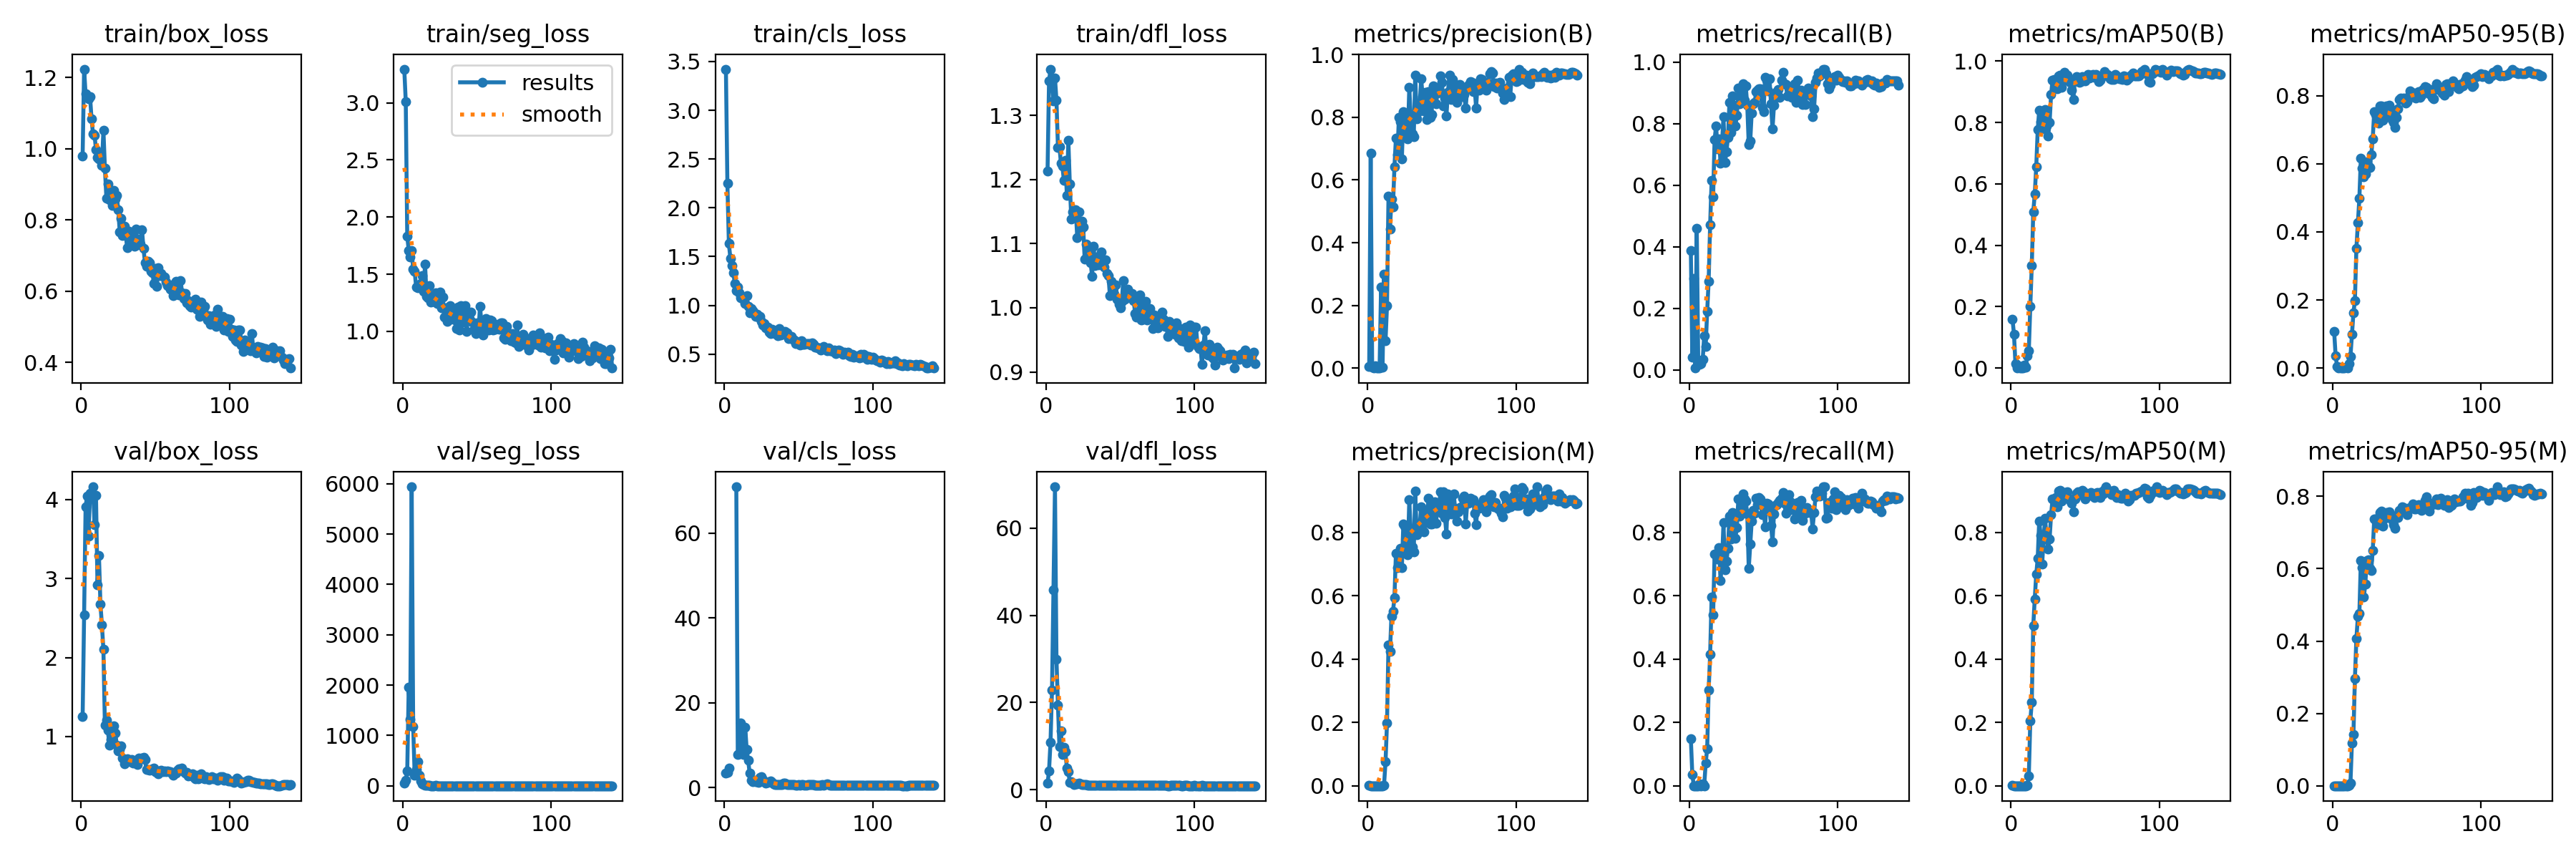

Values plotted in this chart, from the file beside it:
epoch, time, train/box_loss, train/seg_loss, train/cls_loss, train/dfl_loss, metrics/precision(B), metrics/recall(B), metrics/mAP50(B), metrics/mAP50-95(B), metrics/precision(M), metrics/recall(M), metrics/mAP50(M), metrics/mAP50-95(M), val/box_loss, val/seg_loss, val/cls_loss, val/dfl_loss, lr/pg0, lr/pg1, lr/pg2
1, 8.394, 0.9801, 3.295, 3.422, 1.214, 0.00511, 0.3868, 0.1599, 0.1083, 0.00108, 0.1488, 0.00108, 0.00024, 1.249, 48.8, 3.361, 1.435, 0.0928, 0.0008, 0.0008
2, 13.18, 1.223, 3.013, 2.251, 1.354, 0.6859, 0.04167, 0.1107, 0.03694, 0.00023, 0.0351, 0.00012, 4e-05, 2.535, 116.9, 3.51, 4.388, 0.0847, 0.0017, 0.0017
3, 17.58, 1.153, 1.833, 1.632, 1.372, 0.00244, 0.2964, 0.01449, 0.00399, 0, 0, 0, 0, 3.906, 291.9, 4.578, 10.94, 0.0766, 0.002599, 0.002599
4, 21.44, 1.145, 1.71, 1.484, 1.353, 4e-05, 0.00595, 1e-05, 0, 0, 0, 0, 0, 4.042, 1960, inf, 22.92, 0.0685, 0.003497, 0.003497
5, 25.69, 1.14, 1.65, 1.409, 1.323, 0.00616, 0.4598, 0.00855, 0.00228, 0, 0, 0, 0, 3.535, 1318, inf, 45.91, 0.06039, 0.004392, 0.004392
6, 30.23, 1.146, 1.706, 1.335, 1.358, 6e-05, 0.01724, 3e-05, 0, 0, 0, 0, 0, 4.079, 5939, inf, 69.5, 0.05229, 0.005286, 0.005286
7, 34.09, 1.084, 1.542, 1.223, 1.324, 0.00021, 0.01786, 9e-05, 3e-05, 7e-05, 0.00595, 3e-05, 1e-05, 4.02, 1181, inf, 29.91, 0.04418, 0.006176, 0.006176
8, 37.96, 1.041, 1.524, 1.148, 1.25, 0.0001, 0.01923, 6e-05, 1e-05, 0, 0, 0, 0, 4.159, 216.1, 70.96, 19.42, 0.03606, 0.007062, 0.007062
9, 42.74, 1.038, 1.39, 1.185, 1.252, 0.2595, 0.03333, 0.00912, 0.00265, 7e-05, 0.00595, 3e-05, 1e-05, 3.684, 322.6, 7.772, 9.901, 0.02794, 0.007945, 0.007945
10, 46.58, 0.9981, 1.379, 1.13, 1.225, 0.00247, 0.1118, 0.00293, 0.00073, 0, 0, 0, 0, 4.048, 484.2, 7.906, 13.47, 0.01982, 0.008822, 0.008822
11, 50.47, 0.9748, 1.393, 1.079, 1.221, 0.2986, 0.07615, 0.04054, 0.01367, 0.00229, 0.07143, 0.00133, 0.00079, 2.917, 211.5, 15.29, 8.067, 0.01169, 0.009694, 0.009694
12, 55.73, 0.971, 1.42, 1.088, 1.199, 0.08692, 0.1893, 0.05557, 0.0338, 0.07544, 0.1166, 0.03089, 0.00718, 3.287, 102.7, 12.75, 9.684, 0.009869, 0.009869, 0.009869
13, 60.23, 0.9836, 1.485, 1.059, 1.23, 0.1992, 0.2885, 0.2012, 0.09875, 0.1985, 0.3019, 0.2042, 0.1183, 2.674, 40.33, 7.784, 8.699, 0.009844, 0.009844, 0.009844
14, 64.26, 0.9535, 1.352, 1.016, 1.175, 0.5488, 0.4721, 0.3336, 0.162, 0.4455, 0.4147, 0.2645, 0.1419, 2.411, 25.85, 14.18, 5.022, 0.009818, 0.009818, 0.009818
15, 68.87, 1.052, 1.59, 1.101, 1.261, 0.4444, 0.6146, 0.5088, 0.1977, 0.4244, 0.5951, 0.5058, 0.2957, 2.101, 14.49, 8.963, 4.155, 0.009789, 0.009789, 0.009789
16, 72.86, 0.9459, 1.308, 0.9872, 1.193, 0.5405, 0.5619, 0.5664, 0.3518, 0.5342, 0.5385, 0.5906, 0.4074, 1.146, 4.117, 6.407, 1.635, 0.009758, 0.009758, 0.009758
17, 76.69, 0.8614, 1.292, 0.9246, 1.138, 0.5141, 0.748, 0.6556, 0.4264, 0.5496, 0.7323, 0.6678, 0.4675, 1.208, 3.817, 3.416, 1.785, 0.009725, 0.009725, 0.009725
18, 81.51, 0.9012, 1.399, 0.9644, 1.15, 0.6416, 0.7926, 0.7759, 0.4987, 0.5939, 0.729, 0.7187, 0.4753, 1.081, 3.79, 1.702, 1.532, 0.00969, 0.00969, 0.00969
19, 85.34, 0.8572, 1.255, 0.9427, 1.141, 0.7337, 0.7187, 0.84, 0.6169, 0.7327, 0.7148, 0.8371, 0.6223, 0.89, 3.556, 1.411, 1.24, 0.009652, 0.009652, 0.009652
20, 89.25, 0.8721, 1.261, 0.9268, 1.153, 0.6801, 0.7497, 0.8035, 0.5879, 0.6881, 0.7522, 0.7914, 0.6022, 0.9647, 2.567, 1.674, 1.302, 0.009613, 0.009613, 0.009613
21, 94.28, 0.8405, 1.262, 0.883, 1.109, 0.7992, 0.6718, 0.7802, 0.5625, 0.7347, 0.6479, 0.7007, 0.5211, 1.034, 3.189, 1.467, 1.327, 0.009572, 0.009572, 0.009572
22, 98.04, 0.8826, 1.338, 0.9057, 1.149, 0.7867, 0.7396, 0.8284, 0.5695, 0.7483, 0.7077, 0.7856, 0.5576, 1.137, 4.624, 1.373, 1.435, 0.009529, 0.009529, 0.009529
23, 101.9, 0.8593, 1.246, 0.8807, 1.121, 0.6669, 0.8215, 0.8418, 0.6063, 0.6889, 0.83, 0.845, 0.6227, 1.045, 3.435, 1.165, 1.33, 0.009484, 0.009484, 0.009484
24, 106.9, 0.8684, 1.28, 0.8877, 1.135, 0.8179, 0.674, 0.7886, 0.593, 0.8254, 0.6824, 0.78, 0.625, 0.8951, 1.923, 2.334, 1.177, 0.009437, 0.009437, 0.009437
25, 110.9, 0.8284, 1.345, 0.8355, 1.126, 0.8057, 0.7089, 0.7551, 0.5883, 0.8195, 0.7096, 0.7482, 0.6006, 0.8186, 2.073, 2.582, 1.143, 0.009388, 0.009388, 0.009388
26, 114.8, 0.7664, 1.203, 0.7963, 1.076, 0.7545, 0.7559, 0.7991, 0.6263, 0.7505, 0.7489, 0.7786, 0.5952, 0.8401, 2.359, 1.952, 1.162, 0.009337, 0.009337, 0.009337
27, 119.7, 0.8038, 1.298, 0.8157, 1.099, 0.7315, 0.8683, 0.8911, 0.6734, 0.7284, 0.8515, 0.8573, 0.6502, 0.8787, 2.442, 1.318, 1.153, 0.009284, 0.009284, 0.009284
28, 123.6, 0.757, 1.126, 0.7683, 1.087, 0.8956, 0.7709, 0.9389, 0.7533, 0.902, 0.7782, 0.9065, 0.7382, 0.726, 2.382, 1.047, 1.064, 0.009229, 0.009229, 0.009229
29, 127.4, 0.7823, 1.204, 0.7731, 1.091, 0.7954, 0.8905, 0.9403, 0.7441, 0.8006, 0.8632, 0.9069, 0.7383, 0.6526, 1.95, 1.168, 1.046, 0.009173, 0.009173, 0.009173
30, 132.2, 0.7597, 1.09, 0.7287, 1.07, 0.7483, 0.8596, 0.9333, 0.7247, 0.7543, 0.8606, 0.9111, 0.7267, 0.7029, 2.065, 1.438, 1.074, 0.009115, 0.009115, 0.009115
31, 136.1, 0.7212, 1.1, 0.7088, 1.05, 0.7374, 0.7922, 0.9094, 0.7198, 0.7391, 0.782, 0.8818, 0.7208, 0.7171, 1.863, 1.646, 1.074, 0.009055, 0.009055, 0.009055
32, 140, 0.7678, 1.227, 0.7552, 1.097, 0.9346, 0.8264, 0.9526, 0.7707, 0.9306, 0.8155, 0.9306, 0.7543, 0.6945, 1.879, 1.278, 1.05, 0.008993, 0.008993, 0.008993
33, 144.6, 0.7312, 1.158, 0.7194, 1.066, 0.7949, 0.9146, 0.9547, 0.7706, 0.7918, 0.9043, 0.9337, 0.7591, 0.687, 1.507, 0.9412, 1.051, 0.008929, 0.008929, 0.008929
34, 148.7, 0.7443, 1.201, 0.7131, 1.08, 0.8171, 0.8654, 0.9145, 0.7277, 0.8023, 0.8519, 0.9002, 0.7167, 0.708, 1.596, 0.7946, 1.083, 0.008864, 0.008864, 0.008864
35, 152.3, 0.7509, 1.098, 0.7126, 1.067, 0.8385, 0.8791, 0.935, 0.7412, 0.8205, 0.8795, 0.9216, 0.7389, 0.6603, 1.472, 0.7394, 1.07, 0.008797, 0.008797, 0.008797
36, 156.6, 0.7263, 1.025, 0.6904, 1.074, 0.9234, 0.9305, 0.9638, 0.77, 0.881, 0.9216, 0.927, 0.7543, 0.6876, 1.704, 0.6721, 1.074, 0.008729, 0.008729, 0.008729
37, 160.9, 0.7742, 1.21, 0.7605, 1.087, 0.8664, 0.8765, 0.9401, 0.7556, 0.8237, 0.9057, 0.9146, 0.7479, 0.6948, 1.928, 0.7684, 1.098, 0.008658, 0.008658, 0.008658
38, 164.7, 0.7293, 1.013, 0.6958, 1.068, 0.8207, 0.9225, 0.9533, 0.7722, 0.8024, 0.8976, 0.9279, 0.7576, 0.6444, 1.52, 0.722, 1.042, 0.008587, 0.008587, 0.008587
39, 168.7, 0.7463, 1.222, 0.7335, 1.064, 0.8799, 0.8592, 0.939, 0.7581, 0.8604, 0.8583, 0.9083, 0.7477, 0.7291, 1.696, 0.7434, 1.076, 0.008513, 0.008513, 0.008513
40, 173.4, 0.7316, 1.087, 0.7156, 1.075, 0.792, 0.7322, 0.9316, 0.7293, 0.8518, 0.6855, 0.9023, 0.7353, 0.7181, 1.56, 0.9882, 1.082, 0.008439, 0.008439, 0.008439
41, 177.1, 0.7716, 1.082, 0.7324, 1.054, 0.8823, 0.7432, 0.9043, 0.7224, 0.9085, 0.762, 0.8932, 0.7212, 0.7276, 1.616, 0.9836, 1.104, 0.008362, 0.008362, 0.008362
42, 180.8, 0.7195, 1.223, 0.7214, 1.05, 0.8007, 0.8352, 0.8749, 0.7066, 0.8255, 0.8346, 0.8661, 0.7117, 0.7363, 1.357, 0.8032, 1.083, 0.008284, 0.008284, 0.008284
43, 185.6, 0.6799, 1, 0.66, 1.019, 0.8096, 0.8645, 0.9376, 0.7366, 0.8255, 0.8686, 0.9066, 0.7482, 0.7077, 1.409, 0.7618, 1.043, 0.008205, 0.008205, 0.008205
44, 189.3, 0.6705, 1.116, 0.6649, 1.041, 0.8994, 0.8696, 0.9495, 0.7612, 0.8893, 0.8592, 0.9247, 0.7414, 0.5795, 1.435, 0.7075, 1.001, 0.008125, 0.008125, 0.008125
45, 193.1, 0.684, 1.112, 0.6811, 1.035, 0.8885, 0.9038, 0.9478, 0.7883, 0.8956, 0.9079, 0.9296, 0.7615, 0.586, 1.575, 0.6641, 0.9896, 0.008043, 0.008043, 0.008043
46, 198, 0.6809, 1.167, 0.6518, 1.021, 0.8434, 0.9093, 0.9312, 0.794, 0.8283, 0.888, 0.9205, 0.7592, 0.5724, 1.714, 0.6959, 0.9983, 0.00796, 0.00796, 0.00796
47, 201.7, 0.6561, 1.081, 0.6423, 1.036, 0.8779, 0.9136, 0.9326, 0.7917, 0.8802, 0.9108, 0.9217, 0.7709, 0.5835, 1.485, 0.6516, 0.9959, 0.007875, 0.007875, 0.007875
48, 205.5, 0.6514, 1.01, 0.6059, 1.013, 0.8884, 0.9125, 0.9492, 0.7927, 0.8795, 0.905, 0.933, 0.7693, 0.5921, 1.387, 0.6311, 1.022, 0.007789, 0.007789, 0.007789
49, 210.1, 0.6217, 0.9822, 0.6136, 1.006, 0.9324, 0.8521, 0.9421, 0.7791, 0.9283, 0.8553, 0.9279, 0.7626, 0.6006, 1.404, 0.625, 1.016, 0.007702, 0.007702, 0.007702
50, 213.8, 0.6633, 1.073, 0.6189, 1.001, 0.9108, 0.8396, 0.9356, 0.7824, 0.8599, 0.8884, 0.9073, 0.7499, 0.5593, 1.524, 0.6409, 0.9998, 0.007614, 0.007614, 0.007614
51, 217.5, 0.6146, 0.9945, 0.5953, 1.01, 0.8359, 0.9513, 0.9505, 0.7964, 0.927, 0.8171, 0.9149, 0.7675, 0.5494, 1.582, 0.6166, 0.9825, 0.007525, 0.007525, 0.007525
52, 221.9, 0.6661, 1.221, 0.6399, 1.043, 0.8616, 0.9411, 0.9573, 0.8136, 0.8474, 0.8923, 0.9173, 0.7681, 0.5321, 1.75, 0.6837, 0.9774, 0.007435, 0.007435, 0.007435
53, 226.1, 0.6434, 1.068, 0.5993, 1.013, 0.8047, 0.9064, 0.9443, 0.8101, 0.7953, 0.8894, 0.9179, 0.7694, 0.5605, 1.761, 0.6807, 0.9814, 0.007343, 0.007343, 0.007343
54, 229.8, 0.6493, 0.9701, 0.6017, 1.019, 0.8793, 0.9453, 0.9533, 0.7978, 0.9218, 0.8731, 0.9256, 0.7798, 0.5776, 1.768, 0.568, 0.9996, 0.007251, 0.007251, 0.007251
55, 233.6, 0.6409, 1.03, 0.6055, 1.028, 0.9344, 0.8655, 0.9562, 0.8076, 0.9073, 0.8227, 0.9183, 0.7645, 0.5537, 1.787, 0.5914, 1.008, 0.007158, 0.007158, 0.007158
56, 238.1, 0.6393, 1.109, 0.6066, 1.021, 0.8563, 0.7819, 0.9479, 0.7939, 0.857, 0.7689, 0.9117, 0.7641, 0.5664, 1.735, 0.794, 1, 0.007063, 0.007063, 0.007063
57, 241.8, 0.6256, 1.017, 0.6084, 1.018, 0.9208, 0.8598, 0.9565, 0.8034, 0.8805, 0.858, 0.925, 0.7679, 0.5547, 1.727, 0.7072, 0.9862, 0.006968, 0.006968, 0.006968
58, 245.5, 0.616, 1.01, 0.5902, 1.023, 0.9075, 0.8856, 0.9487, 0.8115, 0.921, 0.8849, 0.9272, 0.7764, 0.5628, 1.725, 0.7282, 0.9817, 0.006872, 0.006872, 0.006872
59, 250.4, 0.6164, 1.098, 0.613, 1.011, 0.8739, 0.9037, 0.9329, 0.7951, 0.8644, 0.887, 0.9194, 0.7729, 0.5532, 1.67, 0.6866, 0.9809, 0.006775, 0.006775, 0.006775
60, 254.2, 0.6056, 1.095, 0.5991, 0.9909, 0.8472, 0.9112, 0.9383, 0.8019, 0.835, 0.8948, 0.9109, 0.7615, 0.5531, 1.69, 0.6447, 0.9863, 0.006678, 0.006678, 0.006678
... 81 more rows
